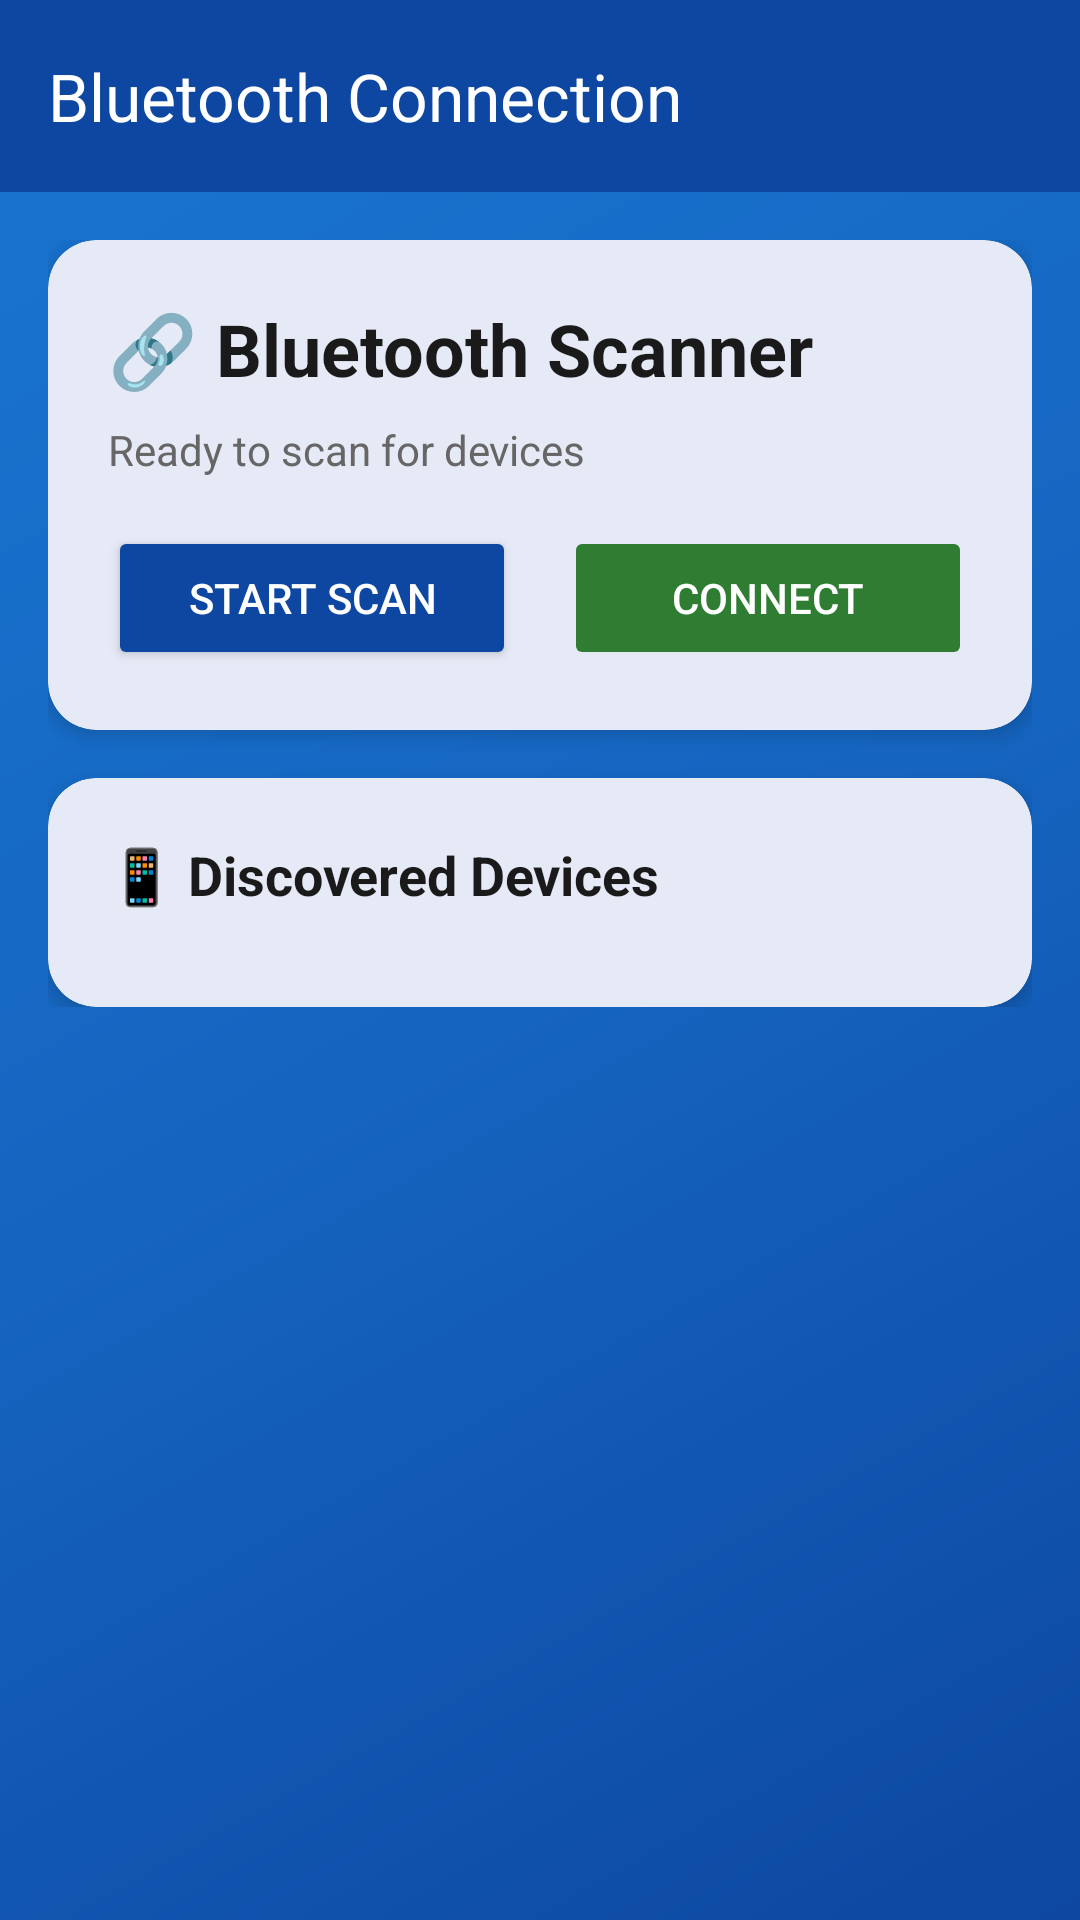

Reconstruct the res/layout file that produces this screen, plus the resources it refers to.
<!-- AndroidManifest.xml: activity theme Theme.SpaceTec.AppCompat -->
<!-- res/layout/activity_bluetooth_connection.xml -->
<?xml version="1.0" encoding="utf-8"?>
<androidx.coordinatorlayout.widget.CoordinatorLayout xmlns:android="http://schemas.android.com/apk/res/android"
    xmlns:app="http://schemas.android.com/apk/res-auto"
    android:layout_width="match_parent"
    android:layout_height="match_parent"
    android:background="@drawable/bg_space_gradient">

    <com.google.android.material.appbar.AppBarLayout
        android:layout_width="match_parent"
        android:layout_height="wrap_content"
        android:theme="@style/ThemeOverlay.AppCompat.Dark.ActionBar"
        app:elevation="0dp">

        <com.google.android.material.appbar.MaterialToolbar
            android:id="@+id/toolbar"
            android:layout_width="match_parent"
            android:layout_height="?attr/actionBarSize"
            android:background="@color/primary"
            app:title="Bluetooth Connection"
            app:titleTextColor="@android:color/white" />

    </com.google.android.material.appbar.AppBarLayout>

    <androidx.core.widget.NestedScrollView
        android:layout_width="match_parent"
        android:layout_height="match_parent"
        app:layout_behavior="@string/appbar_scrolling_view_behavior">

        <LinearLayout
            android:layout_width="match_parent"
            android:layout_height="wrap_content"
            android:orientation="vertical"
            android:padding="16dp">

            <com.google.android.material.card.MaterialCardView
                android:layout_width="match_parent"
                android:layout_height="wrap_content"
                android:layout_marginBottom="16dp"
                app:cardCornerRadius="16dp"
                app:cardElevation="4dp"
                app:strokeWidth="0dp">

                <LinearLayout
                    android:layout_width="match_parent"
                    android:layout_height="wrap_content"
                    android:orientation="vertical"
                    android:padding="20dp">

                    <TextView
                        android:layout_width="match_parent"
                        android:layout_height="wrap_content"
                        android:text="🔗 Bluetooth Scanner"
                        android:textSize="24sp"
                        android:textStyle="bold"
                        android:textColor="@color/text_primary"
                        android:layout_marginBottom="8dp" />

                    <TextView
                        android:id="@+id/tvStatus"
                        android:layout_width="match_parent"
                        android:layout_height="wrap_content"
                        android:text="Ready to scan for devices"
                        android:textSize="14sp"
                        android:textColor="@color/text_secondary"
                        android:lineSpacingExtra="2dp"
                        android:layout_marginBottom="16dp" />

                    <LinearLayout
                        android:layout_width="match_parent"
                        android:layout_height="wrap_content"
                        android:orientation="horizontal"
                        android:gravity="center">

                        <Button
                            android:id="@+id/btnScan"
                            android:layout_width="0dp"
                            android:layout_height="wrap_content"
                            android:layout_weight="1"
                            android:layout_marginEnd="8dp"
                            android:text="Start Scan"
                            android:textColor="@android:color/white"
                            android:backgroundTint="@color/primary" />

                        <Button
                            android:id="@+id/btnConnect"
                            android:layout_width="0dp"
                            android:layout_height="wrap_content"
                            android:layout_weight="1"
                            android:layout_marginStart="8dp"
                            android:text="Connect"
                            android:textColor="@android:color/white"
                            android:backgroundTint="@color/success"
                            android:enabled="false" />

                    </LinearLayout>

                    <ProgressBar
                        android:id="@+id/progressBar"
                        android:layout_width="wrap_content"
                        android:layout_height="wrap_content"
                        android:layout_gravity="center"
                        android:layout_marginTop="16dp"
                        android:visibility="gone" />

                </LinearLayout>

            </com.google.android.material.card.MaterialCardView>

            <com.google.android.material.card.MaterialCardView
                android:layout_width="match_parent"
                android:layout_height="wrap_content"
                app:cardCornerRadius="16dp"
                app:cardElevation="4dp"
                app:strokeWidth="0dp">

                <LinearLayout
                    android:layout_width="match_parent"
                    android:layout_height="wrap_content"
                    android:orientation="vertical"
                    android:padding="20dp">

                    <TextView
                        android:layout_width="match_parent"
                        android:layout_height="wrap_content"
                        android:text="📱 Discovered Devices"
                        android:textSize="18sp"
                        android:textStyle="bold"
                        android:textColor="@color/text_primary"
                        android:layout_marginBottom="12dp" />

                    <androidx.recyclerview.widget.RecyclerView
                        android:id="@+id/recyclerViewDevices"
                        android:layout_width="match_parent"
                        android:layout_height="wrap_content"
                        android:nestedScrollingEnabled="false"
                        android:clipToPadding="false" />

                </LinearLayout>

            </com.google.android.material.card.MaterialCardView>

        </LinearLayout>

    </androidx.core.widget.NestedScrollView>

</androidx.coordinatorlayout.widget.CoordinatorLayout>
<!-- resources referenced by this layout -->
<resources>
  <color name="primary">@color/spacetec_primary</color>
  <color name="success">#2E7D32</color>
  <color name="text_primary">#1A1A1A</color>
  <color name="text_secondary">#666666</color>
  <!-- drawable bg_space_gradient (drawable) -->
  <?xml version="1.0" encoding="utf-8"?>
  <shape xmlns:android="http://schemas.android.com/apk/res/android">
      <gradient
          android:angle="135"
          android:startColor="@color/space_start"
          android:centerColor="@color/space_mid"
          android:endColor="@color/space_end"
          android:type="linear" />
  </shape>
  <style name="Theme.SpaceTec.AppCompat" parent="Theme.Material3.DayNight.NoActionBar">
          <item name="colorPrimary">@color/md_theme_primary</item>
          <item name="colorPrimaryVariant">@color/md_theme_primary_container</item>
          <item name="colorOnPrimary">@color/md_theme_on_primary</item>
          <item name="colorSecondary">@color/md_theme_secondary</item>
          <item name="colorSecondaryVariant">@color/md_theme_secondary_container</item>
          <item name="colorOnSecondary">@color/md_theme_on_secondary</item>
          <item name="android:colorBackground">@color/md_theme_background</item>
          <item name="colorOnBackground">@color/md_theme_on_background</item>
          <item name="colorSurface">@color/md_theme_surface</item>
          <item name="colorOnSurface">@color/md_theme_on_surface</item>
          <item name="colorError">@color/md_theme_error</item>
          <item name="colorOnError">@color/md_theme_on_error</item>
      </style>
  <color name="spacetec_primary">#0D47A1</color>
  <color name="space_start">#0D47A1</color>
  <color name="space_mid">#1565C0</color>
  <color name="space_end">#1976D2</color>
  <color name="md_theme_primary">#0D47A1</color>
  <color name="md_theme_primary_container">#1976D2</color>
  <color name="md_theme_on_primary">#FFFFFF</color>
  <color name="md_theme_secondary">#FF6D00</color>
  <color name="md_theme_secondary_container">#FF8F00</color>
  <color name="md_theme_on_secondary">#FFFFFF</color>
  <color name="md_theme_background">#FDFCFF</color>
  <color name="md_theme_on_background">#1A1C1E</color>
  <color name="md_theme_surface">#FDFCFF</color>
  <color name="md_theme_on_surface">#1A1C1E</color>
  <color name="md_theme_error">#BA1A1A</color>
  <color name="md_theme_on_error">#FFFFFF</color>
</resources>
